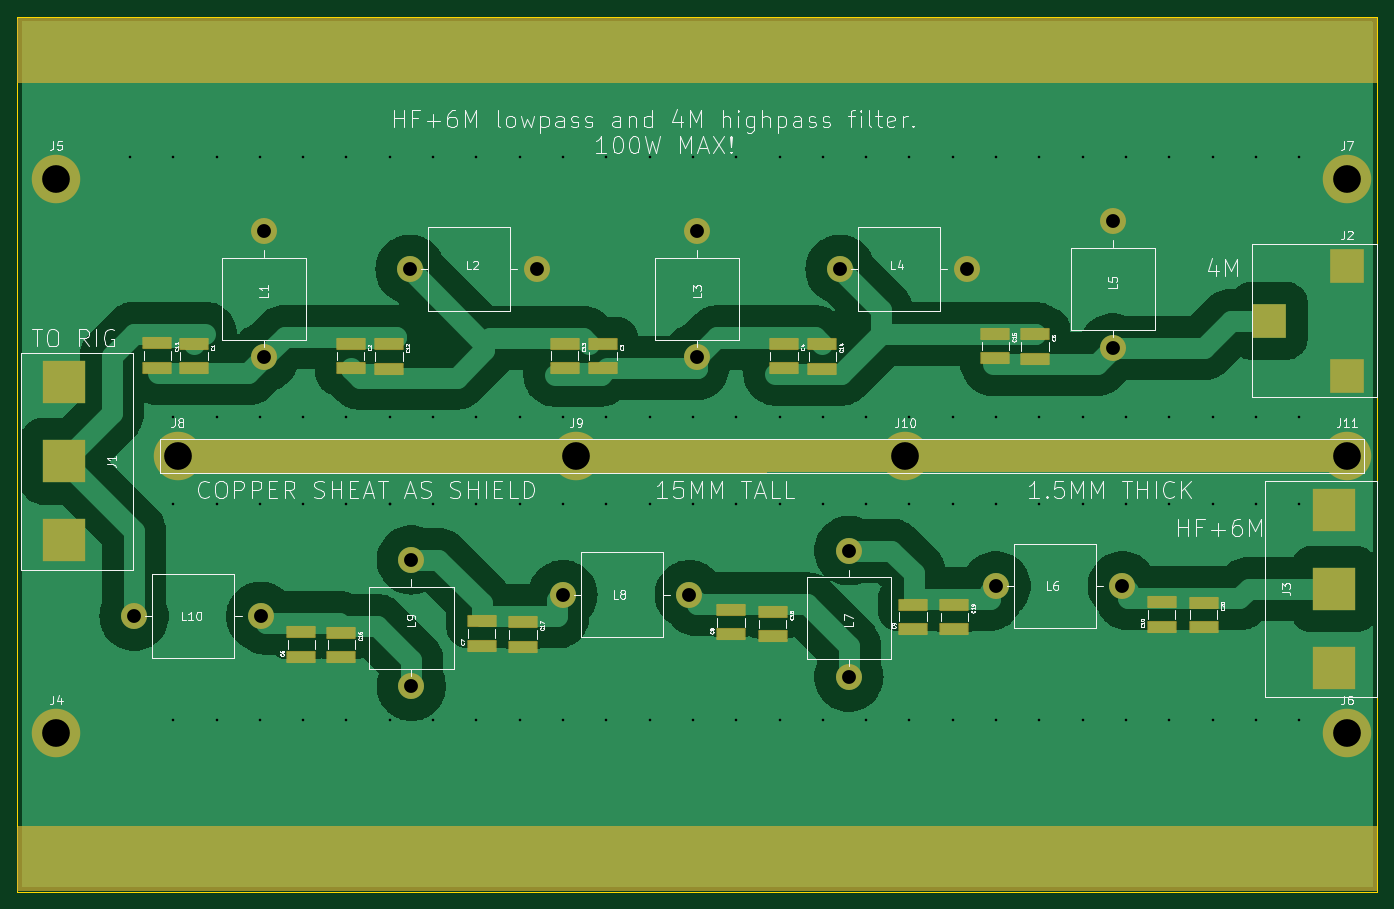
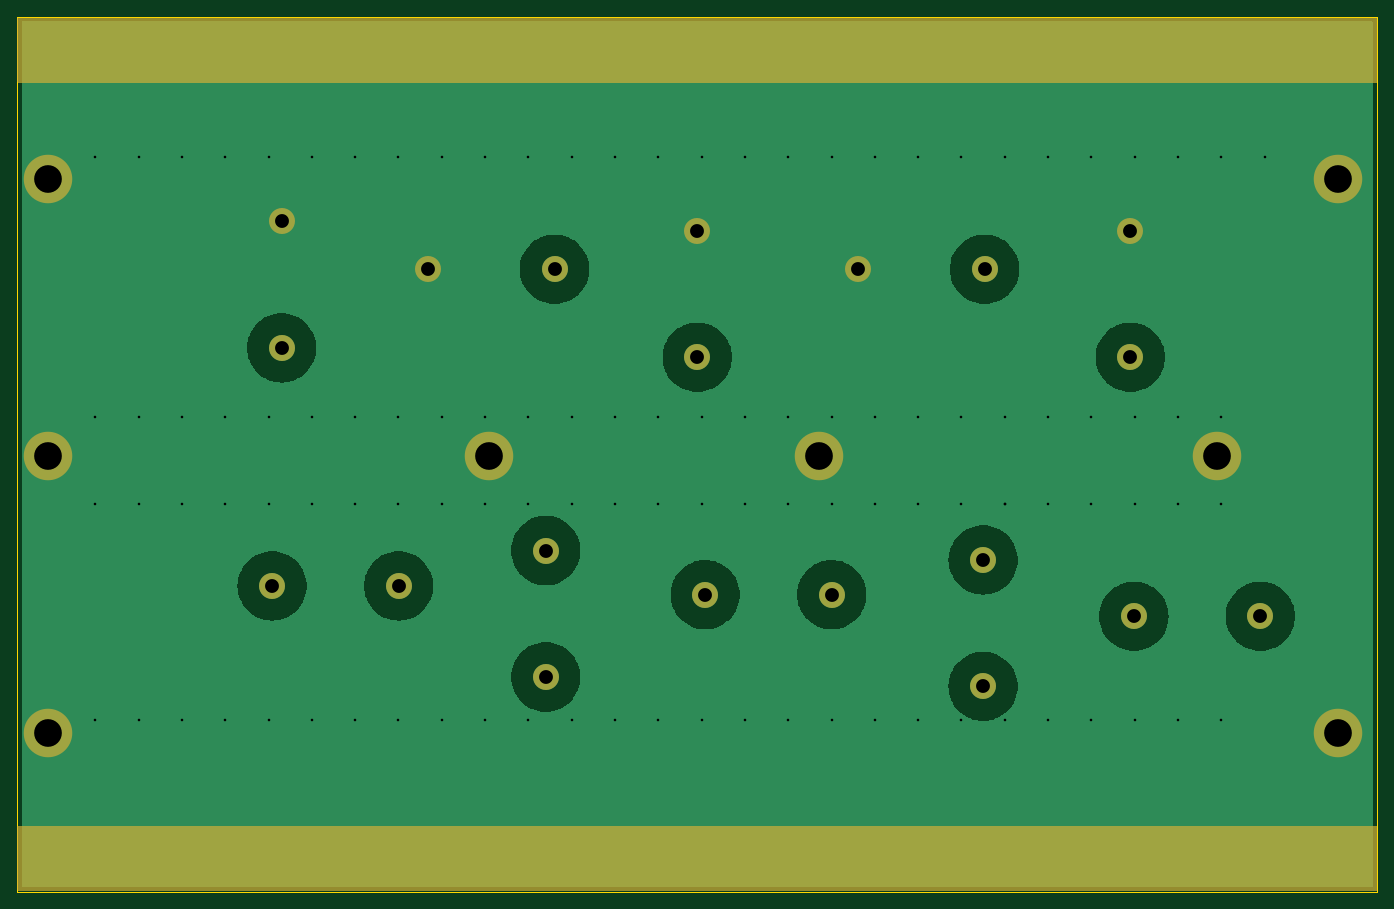
Circuit board: 11 layer files. Board 157.0 x 101.0 mm.
- bottom_copper: diplexer-B_Cu.gbr (38157 bytes)
- bottom_mask: diplexer-B_Mask.gbr (2469 bytes)
- paste: diplexer-B_Paste.gbr (495 bytes)
- bottom_silk: diplexer-B_Silkscreen.gbr (496 bytes)
- outline: diplexer-Edge_Cuts.gbr (649 bytes)
- top_copper: diplexer-F_Cu.gbr (67125 bytes)
- top_mask: diplexer-F_Mask.gbr (5438 bytes)
- paste: diplexer-F_Paste.gbr (2220 bytes)
- top_silk: diplexer-F_Silkscreen.gbr (91207 bytes)
- drill: diplexer-NPTH.drl (309 bytes)
- drill: diplexer-PTH.drl (2679 bytes)

=== bottom_copper: diplexer-B_Cu.gbr (38157 bytes, source omitted) ===
=== bottom_mask: diplexer-B_Mask.gbr ===
%TF.GenerationSoftware,KiCad,Pcbnew,8.0.6-8.0.6-0~ubuntu24.04.1*%
%TF.CreationDate,2024-10-28T17:45:04+01:00*%
%TF.ProjectId,diplexer,6469706c-6578-4657-922e-6b696361645f,rev?*%
%TF.SameCoordinates,Original*%
%TF.FileFunction,Soldermask,Bot*%
%TF.FilePolarity,Negative*%
%FSLAX46Y46*%
G04 Gerber Fmt 4.6, Leading zero omitted, Abs format (unit mm)*
G04 Created by KiCad (PCBNEW 8.0.6-8.0.6-0~ubuntu24.04.1) date 2024-10-28 17:45:04*
%MOMM*%
%LPD*%
G01*
G04 APERTURE LIST*
%ADD10C,3.000000*%
%ADD11C,5.600000*%
G04 APERTURE END LIST*
D10*
%TO.C,L10*%
X45487500Y-98000000D03*
X60087500Y-98000000D03*
%TD*%
D11*
%TO.C,J5*%
X36500000Y-47500000D03*
%TD*%
D10*
%TO.C,L2*%
X77340000Y-57940000D03*
X91940000Y-57940000D03*
%TD*%
%TO.C,L4*%
X126987500Y-57940000D03*
X141587500Y-57940000D03*
%TD*%
%TO.C,L6*%
X144987500Y-94500000D03*
X159587500Y-94500000D03*
%TD*%
D11*
%TO.C,J7*%
X185500000Y-47500000D03*
%TD*%
D10*
%TO.C,L7*%
X128000000Y-105012500D03*
X128000000Y-90412500D03*
%TD*%
%TO.C,L9*%
X77500000Y-106100000D03*
X77500000Y-91500000D03*
%TD*%
D11*
%TO.C,J11*%
X185500000Y-79500000D03*
%TD*%
%TO.C,J10*%
X134500000Y-79500000D03*
%TD*%
%TO.C,J8*%
X50500000Y-79500000D03*
%TD*%
D10*
%TO.C,L8*%
X94987500Y-95500000D03*
X109587500Y-95500000D03*
%TD*%
%TO.C,L1*%
X60500000Y-68100000D03*
X60500000Y-53500000D03*
%TD*%
D11*
%TO.C,J6*%
X185500000Y-111500000D03*
%TD*%
D10*
%TO.C,L5*%
X158500000Y-67012500D03*
X158500000Y-52412500D03*
%TD*%
%TO.C,L3*%
X110500000Y-68100000D03*
X110500000Y-53500000D03*
%TD*%
D11*
%TO.C,J4*%
X36500000Y-111500000D03*
%TD*%
%TO.C,J9*%
X96500000Y-79500000D03*
%TD*%
G36*
X188943039Y-28919685D02*
G01*
X188988794Y-28972489D01*
X189000000Y-29024000D01*
X189000000Y-36276000D01*
X188980315Y-36343039D01*
X188927511Y-36388794D01*
X188876000Y-36400000D01*
X32124000Y-36400000D01*
X32056961Y-36380315D01*
X32011206Y-36327511D01*
X32000000Y-36276000D01*
X32000000Y-29024000D01*
X32019685Y-28956961D01*
X32072489Y-28911206D01*
X32124000Y-28900000D01*
X188876000Y-28900000D01*
X188943039Y-28919685D01*
G37*
G36*
X188943039Y-122219685D02*
G01*
X188988794Y-122272489D01*
X189000000Y-122324000D01*
X189000000Y-129576000D01*
X188980315Y-129643039D01*
X188927511Y-129688794D01*
X188876000Y-129700000D01*
X32124000Y-129700000D01*
X32056961Y-129680315D01*
X32011206Y-129627511D01*
X32000000Y-129576000D01*
X32000000Y-122324000D01*
X32019685Y-122256961D01*
X32072489Y-122211206D01*
X32124000Y-122200000D01*
X188876000Y-122200000D01*
X188943039Y-122219685D01*
G37*
M02*

=== paste: diplexer-B_Paste.gbr ===
%TF.GenerationSoftware,KiCad,Pcbnew,8.0.6-8.0.6-0~ubuntu24.04.1*%
%TF.CreationDate,2024-10-28T17:45:04+01:00*%
%TF.ProjectId,diplexer,6469706c-6578-4657-922e-6b696361645f,rev?*%
%TF.SameCoordinates,Original*%
%TF.FileFunction,Paste,Bot*%
%TF.FilePolarity,Positive*%
%FSLAX46Y46*%
G04 Gerber Fmt 4.6, Leading zero omitted, Abs format (unit mm)*
G04 Created by KiCad (PCBNEW 8.0.6-8.0.6-0~ubuntu24.04.1) date 2024-10-28 17:45:04*
%MOMM*%
%LPD*%
G01*
G04 APERTURE LIST*
G04 APERTURE END LIST*
M02*

=== bottom_silk: diplexer-B_Silkscreen.gbr ===
%TF.GenerationSoftware,KiCad,Pcbnew,8.0.6-8.0.6-0~ubuntu24.04.1*%
%TF.CreationDate,2024-10-28T17:45:04+01:00*%
%TF.ProjectId,diplexer,6469706c-6578-4657-922e-6b696361645f,rev?*%
%TF.SameCoordinates,Original*%
%TF.FileFunction,Legend,Bot*%
%TF.FilePolarity,Positive*%
%FSLAX46Y46*%
G04 Gerber Fmt 4.6, Leading zero omitted, Abs format (unit mm)*
G04 Created by KiCad (PCBNEW 8.0.6-8.0.6-0~ubuntu24.04.1) date 2024-10-28 17:45:04*
%MOMM*%
%LPD*%
G01*
G04 APERTURE LIST*
G04 APERTURE END LIST*
M02*

=== outline: diplexer-Edge_Cuts.gbr ===
%TF.GenerationSoftware,KiCad,Pcbnew,8.0.6-8.0.6-0~ubuntu24.04.1*%
%TF.CreationDate,2024-10-28T17:45:04+01:00*%
%TF.ProjectId,diplexer,6469706c-6578-4657-922e-6b696361645f,rev?*%
%TF.SameCoordinates,Original*%
%TF.FileFunction,Profile,NP*%
%FSLAX46Y46*%
G04 Gerber Fmt 4.6, Leading zero omitted, Abs format (unit mm)*
G04 Created by KiCad (PCBNEW 8.0.6-8.0.6-0~ubuntu24.04.1) date 2024-10-28 17:45:04*
%MOMM*%
%LPD*%
G01*
G04 APERTURE LIST*
%TA.AperFunction,Profile*%
%ADD10C,0.050000*%
%TD*%
G04 APERTURE END LIST*
D10*
X32000000Y-28800000D02*
X189000000Y-28800000D01*
X189000000Y-129800000D01*
X32000000Y-129800000D01*
X32000000Y-28800000D01*
M02*

=== top_copper: diplexer-F_Cu.gbr (67125 bytes, source omitted) ===
=== top_mask: diplexer-F_Mask.gbr ===
%TF.GenerationSoftware,KiCad,Pcbnew,8.0.6-8.0.6-0~ubuntu24.04.1*%
%TF.CreationDate,2024-10-28T17:45:04+01:00*%
%TF.ProjectId,diplexer,6469706c-6578-4657-922e-6b696361645f,rev?*%
%TF.SameCoordinates,Original*%
%TF.FileFunction,Soldermask,Top*%
%TF.FilePolarity,Negative*%
%FSLAX46Y46*%
G04 Gerber Fmt 4.6, Leading zero omitted, Abs format (unit mm)*
G04 Created by KiCad (PCBNEW 8.0.6-8.0.6-0~ubuntu24.04.1) date 2024-10-28 17:45:04*
%MOMM*%
%LPD*%
G01*
G04 APERTURE LIST*
G04 Aperture macros list*
%AMRoundRect*
0 Rectangle with rounded corners*
0 $1 Rounding radius*
0 $2 $3 $4 $5 $6 $7 $8 $9 X,Y pos of 4 corners*
0 Add a 4 corners polygon primitive as box body*
4,1,4,$2,$3,$4,$5,$6,$7,$8,$9,$2,$3,0*
0 Add four circle primitives for the rounded corners*
1,1,$1+$1,$2,$3*
1,1,$1+$1,$4,$5*
1,1,$1+$1,$6,$7*
1,1,$1+$1,$8,$9*
0 Add four rect primitives between the rounded corners*
20,1,$1+$1,$2,$3,$4,$5,0*
20,1,$1+$1,$4,$5,$6,$7,0*
20,1,$1+$1,$6,$7,$8,$9,0*
20,1,$1+$1,$8,$9,$2,$3,0*%
G04 Aperture macros list end*
%ADD10RoundRect,0.102000X-1.590000X0.595000X-1.590000X-0.595000X1.590000X-0.595000X1.590000X0.595000X0*%
%ADD11C,3.000000*%
%ADD12RoundRect,0.102000X1.590000X-0.595000X1.590000X0.595000X-1.590000X0.595000X-1.590000X-0.595000X0*%
%ADD13C,5.600000*%
%ADD14R,5.000000X5.000000*%
%ADD15R,4.000000X4.000000*%
G04 APERTURE END LIST*
D10*
%TO.C,C17*%
X90400000Y-98678000D03*
X90400000Y-101500000D03*
%TD*%
D11*
%TO.C,L10*%
X45487500Y-98000000D03*
X60087500Y-98000000D03*
%TD*%
D12*
%TO.C,C6*%
X64775000Y-102686000D03*
X64775000Y-99864000D03*
%TD*%
D10*
%TO.C,C14*%
X124925000Y-66589000D03*
X124925000Y-69411000D03*
%TD*%
%TO.C,C4*%
X120500000Y-66529000D03*
X120500000Y-69351000D03*
%TD*%
D13*
%TO.C,J5*%
X36500000Y-47500000D03*
%TD*%
D10*
%TO.C,C19*%
X140175000Y-96678000D03*
X140175000Y-99500000D03*
%TD*%
D11*
%TO.C,L2*%
X77340000Y-57940000D03*
X91940000Y-57940000D03*
%TD*%
D14*
%TO.C,J3*%
X184000000Y-94850000D03*
X184000000Y-103960000D03*
X184000000Y-85750000D03*
%TD*%
D11*
%TO.C,L4*%
X126987500Y-57940000D03*
X141587500Y-57940000D03*
%TD*%
D15*
%TO.C,J2*%
X176500000Y-63890000D03*
X185500000Y-57540000D03*
X185500000Y-70240000D03*
%TD*%
D10*
%TO.C,C13*%
X95175000Y-66514000D03*
X95175000Y-69336000D03*
%TD*%
D11*
%TO.C,L6*%
X144987500Y-94500000D03*
X159587500Y-94500000D03*
%TD*%
D13*
%TO.C,J7*%
X185500000Y-47500000D03*
%TD*%
D11*
%TO.C,L7*%
X128000000Y-105012500D03*
X128000000Y-90412500D03*
%TD*%
D10*
%TO.C,C1*%
X52375000Y-66550000D03*
X52375000Y-69372000D03*
%TD*%
D12*
%TO.C,C7*%
X85600000Y-101400000D03*
X85600000Y-98578000D03*
%TD*%
D11*
%TO.C,L9*%
X77500000Y-106100000D03*
X77500000Y-91500000D03*
%TD*%
D13*
%TO.C,J11*%
X185500000Y-79500000D03*
%TD*%
%TO.C,J10*%
X134500000Y-79500000D03*
%TD*%
%TO.C,J8*%
X50500000Y-79500000D03*
%TD*%
D11*
%TO.C,L8*%
X94987500Y-95500000D03*
X109587500Y-95500000D03*
%TD*%
D10*
%TO.C,C15*%
X144900000Y-65375000D03*
X144900000Y-68197000D03*
%TD*%
%TO.C,C20*%
X168975000Y-96417000D03*
X168975000Y-99239000D03*
%TD*%
%TO.C,C11*%
X48175000Y-66460000D03*
X48175000Y-69282000D03*
%TD*%
D11*
%TO.C,L1*%
X60500000Y-68100000D03*
X60500000Y-53500000D03*
%TD*%
D14*
%TO.C,J1*%
X37400000Y-80110000D03*
X37400000Y-71000000D03*
X37400000Y-89210000D03*
%TD*%
D10*
%TO.C,C5*%
X149475000Y-65450000D03*
X149475000Y-68272000D03*
%TD*%
D12*
%TO.C,C10*%
X164100000Y-99200000D03*
X164100000Y-96378000D03*
%TD*%
D13*
%TO.C,J6*%
X185500000Y-111500000D03*
%TD*%
D10*
%TO.C,C2*%
X70500000Y-66529000D03*
X70500000Y-69351000D03*
%TD*%
%TO.C,C18*%
X119200000Y-97478000D03*
X119200000Y-100300000D03*
%TD*%
D12*
%TO.C,C8*%
X114400000Y-100100000D03*
X114400000Y-97278000D03*
%TD*%
%TO.C,C9*%
X135400000Y-99479000D03*
X135400000Y-96657000D03*
%TD*%
D10*
%TO.C,C12*%
X74900000Y-66625000D03*
X74900000Y-69447000D03*
%TD*%
D11*
%TO.C,L5*%
X158500000Y-67012500D03*
X158500000Y-52412500D03*
%TD*%
D10*
%TO.C,C16*%
X69400000Y-99878000D03*
X69400000Y-102700000D03*
%TD*%
D11*
%TO.C,L3*%
X110500000Y-68100000D03*
X110500000Y-53500000D03*
%TD*%
D10*
%TO.C,C3*%
X99610000Y-66529000D03*
X99610000Y-69351000D03*
%TD*%
D13*
%TO.C,J4*%
X36500000Y-111500000D03*
%TD*%
%TO.C,J9*%
X96500000Y-79500000D03*
%TD*%
G36*
X188943039Y-28919685D02*
G01*
X188988794Y-28972489D01*
X189000000Y-29024000D01*
X189000000Y-36276000D01*
X188980315Y-36343039D01*
X188927511Y-36388794D01*
X188876000Y-36400000D01*
X32124000Y-36400000D01*
X32056961Y-36380315D01*
X32011206Y-36327511D01*
X32000000Y-36276000D01*
X32000000Y-29024000D01*
X32019685Y-28956961D01*
X32072489Y-28911206D01*
X32124000Y-28900000D01*
X188876000Y-28900000D01*
X188943039Y-28919685D01*
G37*
G36*
X188943039Y-122219685D02*
G01*
X188988794Y-122272489D01*
X189000000Y-122324000D01*
X189000000Y-129576000D01*
X188980315Y-129643039D01*
X188927511Y-129688794D01*
X188876000Y-129700000D01*
X32124000Y-129700000D01*
X32056961Y-129680315D01*
X32011206Y-129627511D01*
X32000000Y-129576000D01*
X32000000Y-122324000D01*
X32019685Y-122256961D01*
X32072489Y-122211206D01*
X32124000Y-122200000D01*
X188876000Y-122200000D01*
X188943039Y-122219685D01*
G37*
G36*
X187443039Y-77519685D02*
G01*
X187488794Y-77572489D01*
X187500000Y-77624000D01*
X187500000Y-81276089D01*
X187480315Y-81343128D01*
X187427511Y-81388883D01*
X187376089Y-81400089D01*
X48624089Y-81499910D01*
X48557036Y-81480274D01*
X48511243Y-81427503D01*
X48500000Y-81375910D01*
X48500000Y-77624000D01*
X48519685Y-77556961D01*
X48572489Y-77511206D01*
X48624000Y-77500000D01*
X187376000Y-77500000D01*
X187443039Y-77519685D01*
G37*
M02*

=== paste: diplexer-F_Paste.gbr ===
%TF.GenerationSoftware,KiCad,Pcbnew,8.0.6-8.0.6-0~ubuntu24.04.1*%
%TF.CreationDate,2024-10-28T17:45:04+01:00*%
%TF.ProjectId,diplexer,6469706c-6578-4657-922e-6b696361645f,rev?*%
%TF.SameCoordinates,Original*%
%TF.FileFunction,Paste,Top*%
%TF.FilePolarity,Positive*%
%FSLAX46Y46*%
G04 Gerber Fmt 4.6, Leading zero omitted, Abs format (unit mm)*
G04 Created by KiCad (PCBNEW 8.0.6-8.0.6-0~ubuntu24.04.1) date 2024-10-28 17:45:04*
%MOMM*%
%LPD*%
G01*
G04 APERTURE LIST*
%ADD10R,3.180000X1.190000*%
%ADD11R,5.000000X5.000000*%
%ADD12R,4.000000X4.000000*%
G04 APERTURE END LIST*
D10*
%TO.C,C17*%
X90400000Y-98678000D03*
X90400000Y-101500000D03*
%TD*%
%TO.C,C6*%
X64775000Y-102686000D03*
X64775000Y-99864000D03*
%TD*%
%TO.C,C14*%
X124925000Y-66589000D03*
X124925000Y-69411000D03*
%TD*%
%TO.C,C4*%
X120500000Y-66529000D03*
X120500000Y-69351000D03*
%TD*%
%TO.C,C19*%
X140175000Y-96678000D03*
X140175000Y-99500000D03*
%TD*%
D11*
%TO.C,J3*%
X184000000Y-94850000D03*
X184000000Y-103960000D03*
X184000000Y-85750000D03*
%TD*%
D12*
%TO.C,J2*%
X176500000Y-63890000D03*
X185500000Y-57540000D03*
X185500000Y-70240000D03*
%TD*%
D10*
%TO.C,C13*%
X95175000Y-66514000D03*
X95175000Y-69336000D03*
%TD*%
%TO.C,C1*%
X52375000Y-66550000D03*
X52375000Y-69372000D03*
%TD*%
%TO.C,C7*%
X85600000Y-101400000D03*
X85600000Y-98578000D03*
%TD*%
%TO.C,C15*%
X144900000Y-65375000D03*
X144900000Y-68197000D03*
%TD*%
%TO.C,C20*%
X168975000Y-96417000D03*
X168975000Y-99239000D03*
%TD*%
%TO.C,C11*%
X48175000Y-66460000D03*
X48175000Y-69282000D03*
%TD*%
D11*
%TO.C,J1*%
X37400000Y-80110000D03*
X37400000Y-71000000D03*
X37400000Y-89210000D03*
%TD*%
D10*
%TO.C,C5*%
X149475000Y-65450000D03*
X149475000Y-68272000D03*
%TD*%
%TO.C,C10*%
X164100000Y-99200000D03*
X164100000Y-96378000D03*
%TD*%
%TO.C,C2*%
X70500000Y-66529000D03*
X70500000Y-69351000D03*
%TD*%
%TO.C,C18*%
X119200000Y-97478000D03*
X119200000Y-100300000D03*
%TD*%
%TO.C,C8*%
X114400000Y-100100000D03*
X114400000Y-97278000D03*
%TD*%
%TO.C,C9*%
X135400000Y-99479000D03*
X135400000Y-96657000D03*
%TD*%
%TO.C,C12*%
X74900000Y-66625000D03*
X74900000Y-69447000D03*
%TD*%
%TO.C,C16*%
X69400000Y-99878000D03*
X69400000Y-102700000D03*
%TD*%
%TO.C,C3*%
X99610000Y-66529000D03*
X99610000Y-69351000D03*
%TD*%
M02*

=== top_silk: diplexer-F_Silkscreen.gbr (91207 bytes, source omitted) ===
=== drill: diplexer-NPTH.drl ===
M48
; DRILL file {KiCad 8.0.6-8.0.6-0~ubuntu24.04.1} date 2024-10-28T17:44:57+0100
; FORMAT={-:-/ absolute / inch / decimal}
; #@! TF.CreationDate,2024-10-28T17:44:57+01:00
; #@! TF.GenerationSoftware,Kicad,Pcbnew,8.0.6-8.0.6-0~ubuntu24.04.1
; #@! TF.FileFunction,NonPlated,1,2,NPTH
FMAT,2
INCH
%
G90
G05
M30

=== drill: diplexer-PTH.drl ===
M48
; DRILL file {KiCad 8.0.6-8.0.6-0~ubuntu24.04.1} date 2024-10-28T17:44:57+0100
; FORMAT={-:-/ absolute / inch / decimal}
; #@! TF.CreationDate,2024-10-28T17:44:57+01:00
; #@! TF.GenerationSoftware,Kicad,Pcbnew,8.0.6-8.0.6-0~ubuntu24.04.1
; #@! TF.FileFunction,Plated,1,2,PTH
FMAT,2
INCH
; #@! TA.AperFunction,Plated,PTH,ViaDrill
T1C0.0118
; #@! TA.AperFunction,Plated,PTH,ComponentDrill
T2C0.0630
; #@! TA.AperFunction,Plated,PTH,ComponentDrill
T3C0.1260
%
G90
G05
T1
X1.7717Y-1.7717
X1.9685Y-1.7717
X1.9685Y-2.9528
X1.9685Y-3.3465
X1.9685Y-4.3307
X2.1654Y-1.7717
X2.1654Y-2.9528
X2.1654Y-3.3465
X2.1654Y-4.3307
X2.3622Y-1.7717
X2.3622Y-2.9528
X2.3622Y-3.3465
X2.3622Y-4.3307
X2.5591Y-1.7717
X2.5591Y-2.9528
X2.5591Y-3.3465
X2.5591Y-4.3307
X2.7559Y-1.7717
X2.7559Y-2.9528
X2.7559Y-3.3465
X2.7559Y-4.3307
X2.9528Y-1.7717
X2.9528Y-2.9528
X2.9528Y-3.3465
X2.9528Y-3.3465
X2.9528Y-4.3307
X3.1496Y-1.7717
X3.1496Y-2.9528
X3.1496Y-3.3465
X3.1496Y-4.3307
X3.3465Y-1.7717
X3.3465Y-2.9528
X3.3465Y-3.3465
X3.3465Y-4.3307
X3.5433Y-1.7717
X3.5433Y-2.9528
X3.5433Y-3.3465
X3.5433Y-4.3307
X3.7402Y-1.7717
X3.7402Y-2.9528
X3.7402Y-3.3465
X3.7402Y-4.3307
X3.937Y-1.7717
X3.937Y-2.9528
X3.937Y-3.3465
X3.937Y-4.3307
X4.1339Y-1.7717
X4.1339Y-2.9528
X4.1339Y-3.3465
X4.1339Y-4.3307
X4.3307Y-1.7717
X4.3307Y-2.9528
X4.3307Y-3.3465
X4.3307Y-4.3307
X4.5276Y-1.7717
X4.5276Y-2.9528
X4.5276Y-3.3465
X4.5276Y-4.3307
X4.7244Y-1.7717
X4.7244Y-2.9528
X4.7244Y-3.3465
X4.7244Y-4.3307
X4.9213Y-1.7717
X4.9213Y-2.9528
X4.9213Y-3.3465
X4.9213Y-4.3307
X5.1181Y-1.7717
X5.1181Y-2.9528
X5.1181Y-3.3465
X5.1181Y-4.3307
X5.315Y-1.7717
X5.315Y-2.9528
X5.315Y-3.3465
X5.315Y-4.3307
X5.5118Y-1.7717
X5.5118Y-2.9528
X5.5118Y-3.3465
X5.5118Y-4.3307
X5.7087Y-1.7717
X5.7087Y-2.9528
X5.7087Y-3.3465
X5.7087Y-4.3307
X5.9055Y-1.7717
X5.9055Y-2.9528
X5.9055Y-3.3465
X5.9055Y-4.3307
X6.1024Y-1.7717
X6.1024Y-2.9528
X6.1024Y-3.3465
X6.1024Y-4.3307
X6.2992Y-1.7717
X6.2992Y-2.9528
X6.2992Y-3.3465
X6.2992Y-4.3307
X6.4961Y-1.7717
X6.4961Y-2.9528
X6.4961Y-3.3465
X6.4961Y-4.3307
X6.6929Y-1.7717
X6.6929Y-2.9528
X6.6929Y-3.3465
X6.6929Y-4.3307
X6.8898Y-1.7717
X6.8898Y-2.9528
X6.8898Y-3.3465
X6.8898Y-4.3307
X7.0866Y-1.7717
X7.0866Y-2.9528
X7.0866Y-3.3465
X7.0866Y-4.3307
T2
X1.7908Y-3.8583
X2.3656Y-3.8583
X2.3819Y-2.1063
X2.3819Y-2.6811
X3.0449Y-2.2811
X3.0512Y-3.6024
X3.0512Y-4.1772
X3.6197Y-2.2811
X3.7397Y-3.7598
X4.3145Y-3.7598
X4.3504Y-2.1063
X4.3504Y-2.6811
X4.9995Y-2.2811
X5.0394Y-3.5595
X5.0394Y-4.1344
X5.5743Y-2.2811
X5.7082Y-3.7205
X6.2402Y-2.0635
X6.2402Y-2.6383
X6.283Y-3.7205
T3
X1.437Y-1.8701
X1.437Y-4.3898
X1.9882Y-3.1299
X3.7992Y-3.1299
X5.2953Y-3.1299
X7.3031Y-1.8701
X7.3031Y-3.1299
X7.3031Y-4.3898
M30
